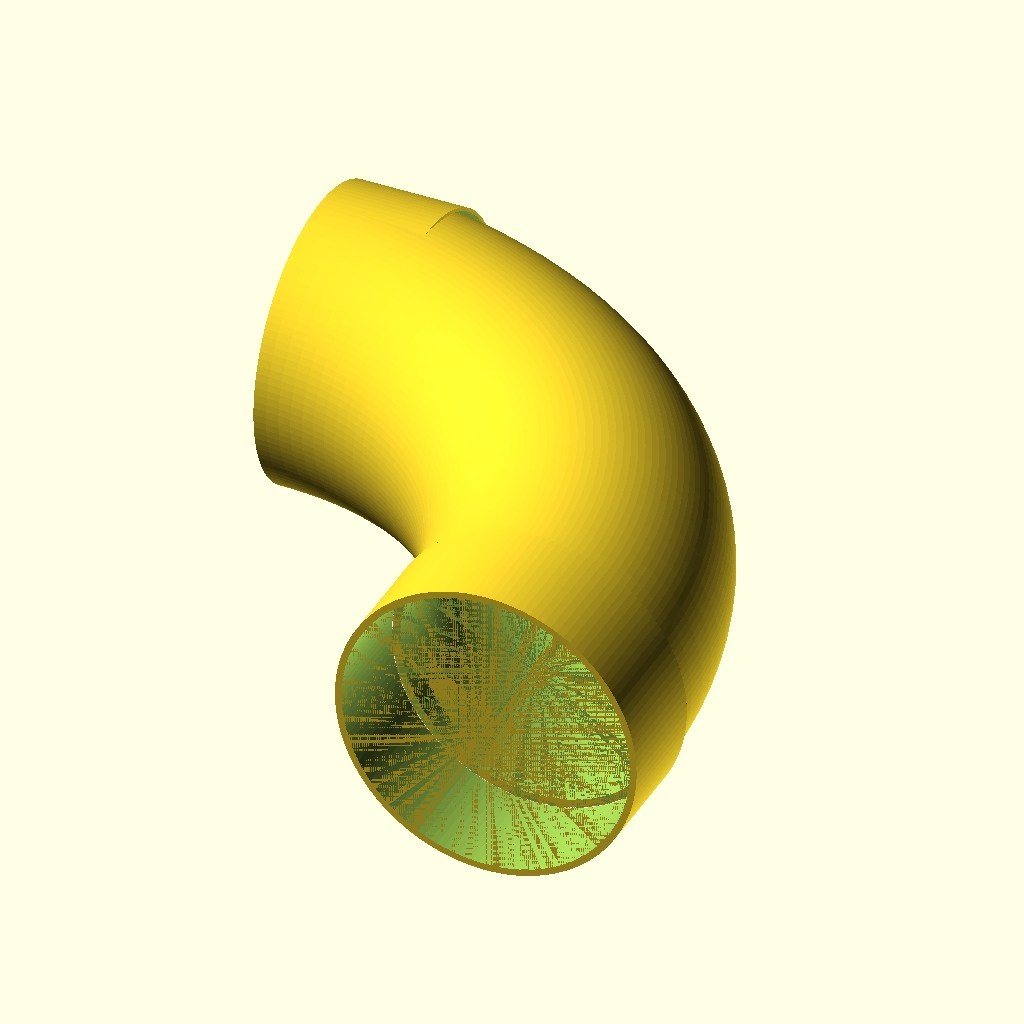
Cell 1: the model at its default parameters.
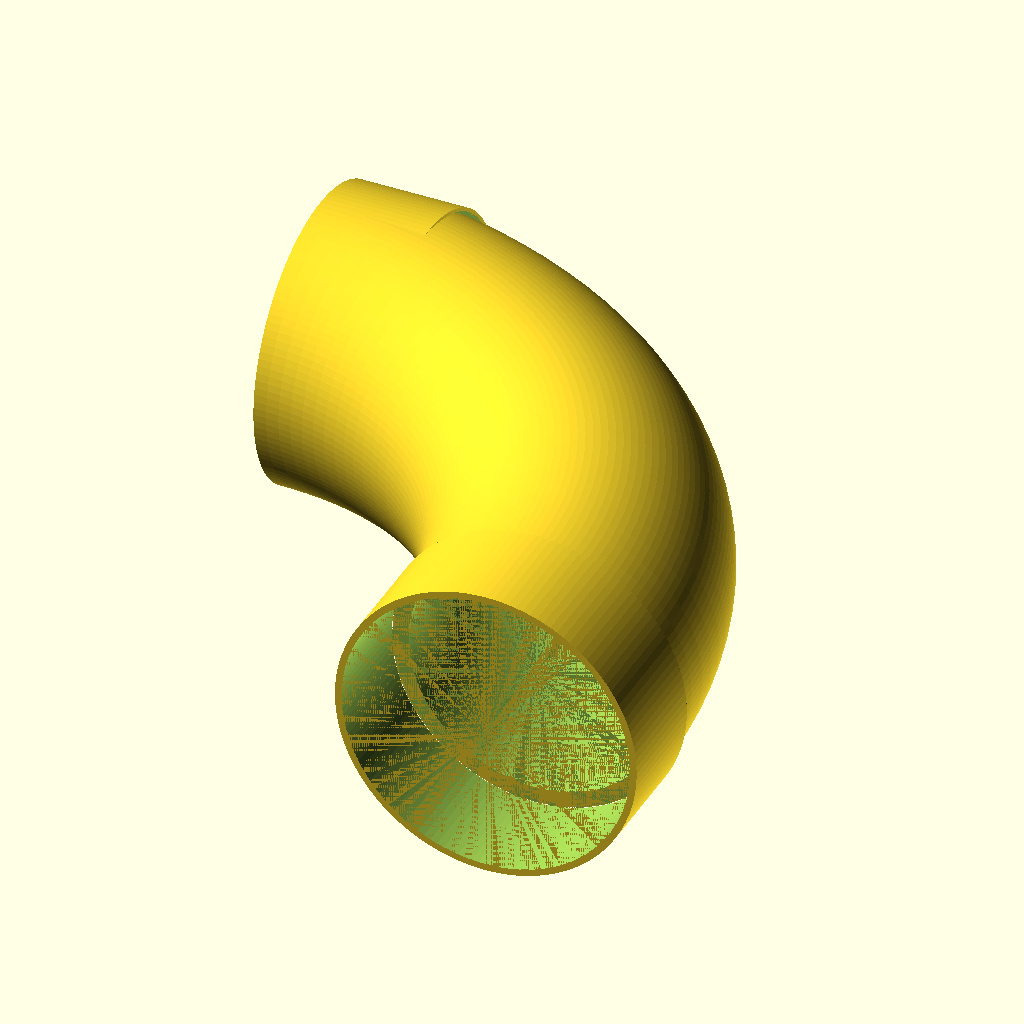
Cell 2: the same model with wall = 9.
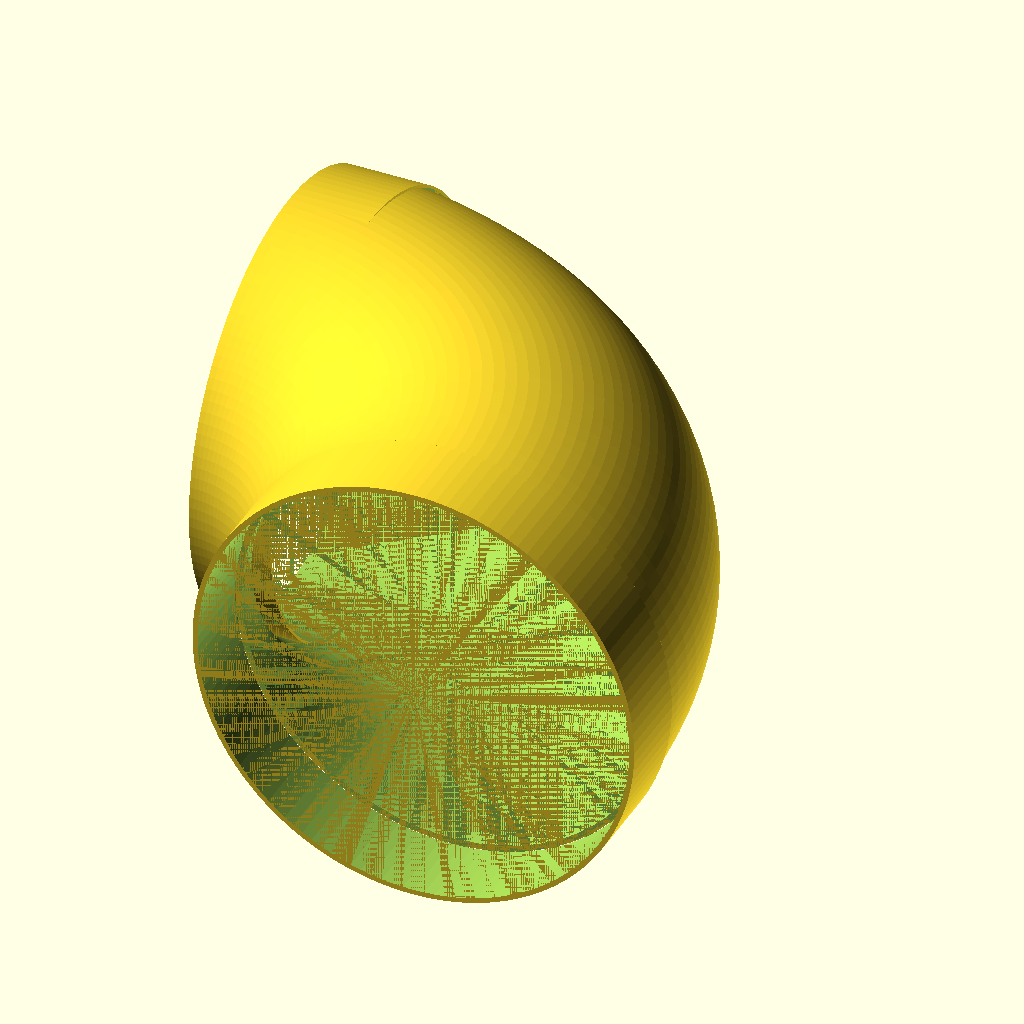
Cell 3: the same model with od = 320.
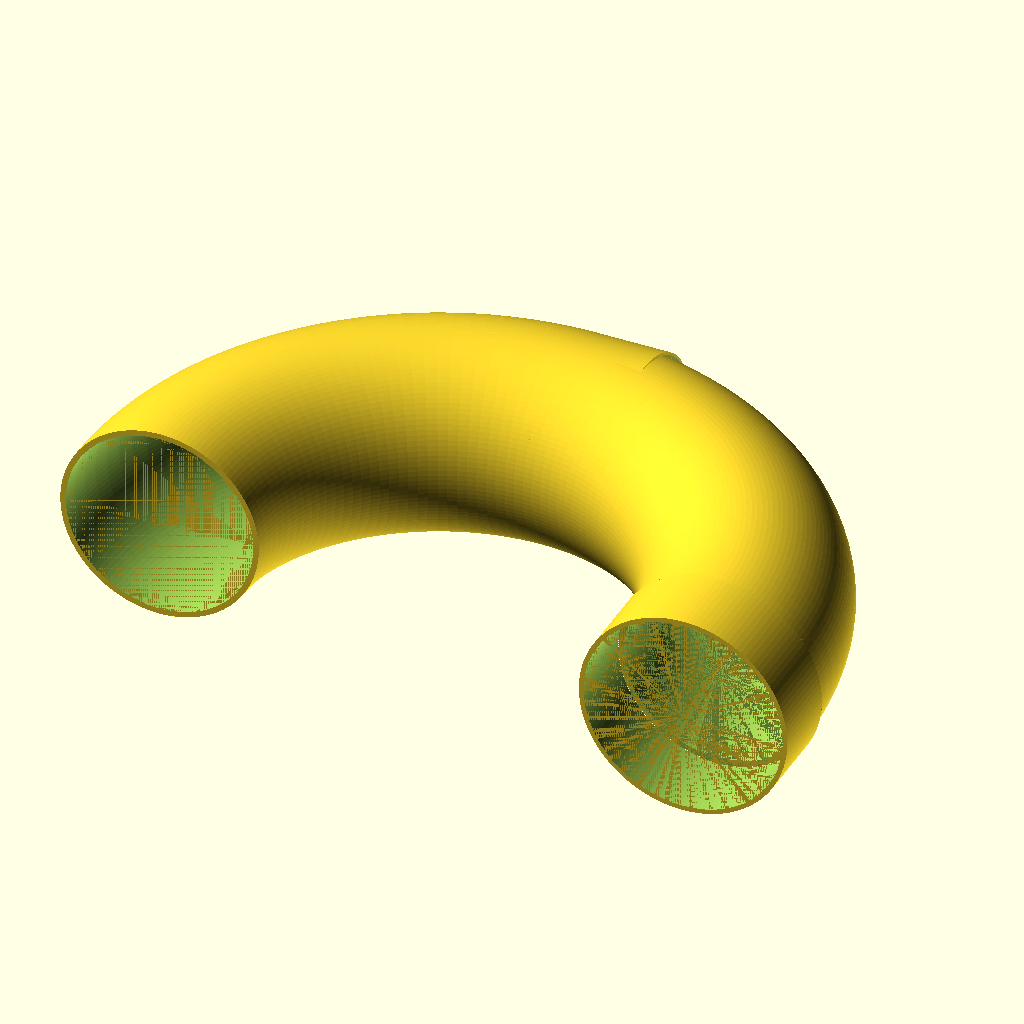
Cell 4: bend_angle = 180 (everything else at default).
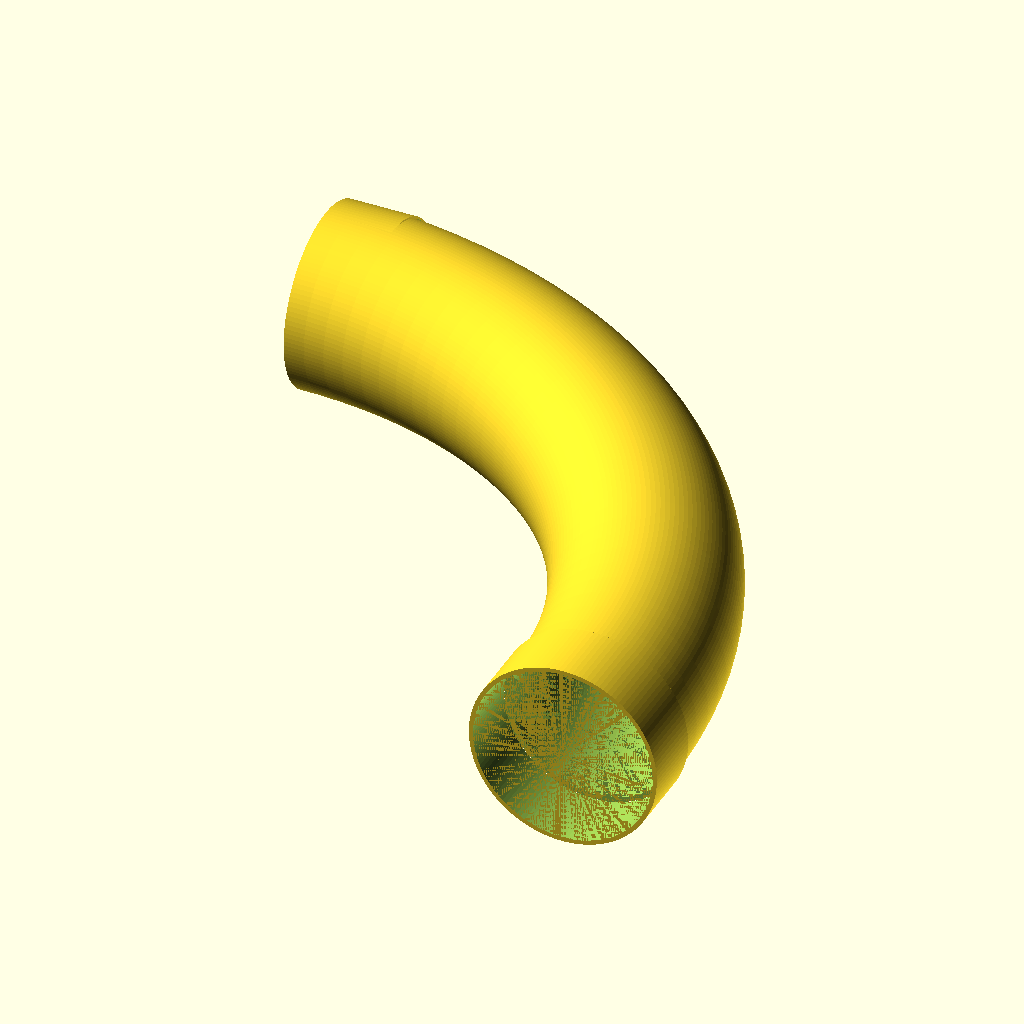
Cell 5: the same model with bend_radius = 450.
All cells are drawn from the same view direction (rotation 55°, 0°, 25°, orthographic, colour scheme Cornfield), but the view is re-fitted for each cell, so position and scale can differ between cells as well as the parameter.
Source of the model, additional_study/matched_effort/results/direct_vlm/scad/ht_pipe__HT_90_pipe_150.scad:
$fn = 128;

// HT 90° pipe, nominal 150 mm (approx. DN150)
// Simple parametric elbow: outer/inner diameters, bend radius, and socket ends.

dn = 150;                 // nominal diameter (mm)
wall = 4.5;               // wall thickness (mm) - typical-ish for HT
od = 160;                 // outer diameter (mm) - approximate for DN150 HT
id = od - 2*wall;         // inner diameter (mm)

bend_angle = 90;          // degrees
bend_radius = 225;        // centerline radius (mm) - typical long radius elbow
socket_len = 60;          // socket length at each end (mm)
socket_od = od + 8;       // socket outer diameter (mm)
socket_id = od + 0.6;     // socket inner diameter (mm) - clearance for spigot
chamfer = 2;              // small chamfer (mm)

module torus_segment(angle=90, R=200, r=10) {
    rotate_extrude(angle=angle, convexity=10)
        translate([R, 0, 0])
            circle(r=r);
}

module elbow_shell(angle=90, R=200, od=160, id=151) {
    difference() {
        torus_segment(angle=angle, R=R, r=od/2);
        torus_segment(angle=angle, R=R, r=id/2);
    }
}

module socket_end(od_socket, id_socket, od_pipe, id_pipe, len=60, chamfer=2) {
    // Socket is a short thickened sleeve with a slight lead-in chamfer.
    difference() {
        union() {
            cylinder(h=len, d=od_socket);
            // lead-in chamfer (outer)
            if (chamfer > 0)
                translate([0,0,0])
                    cylinder(h=chamfer, d1=od_socket, d2=od_socket-2*chamfer);
        }
        // bore for spigot (slightly larger than pipe OD)
        translate([0,0,-0.01])
            cylinder(h=len+0.02, d=id_socket);

        // ensure continuity with pipe wall (remove any overlap inside)
        translate([0,0,-0.01])
            cylinder(h=len+0.02, d=od_pipe);
    }
}

module spigot_stub(od_pipe, id_pipe, len=60, chamfer=2) {
    difference() {
        cylinder(h=len, d=od_pipe);
        translate([0,0,-0.01])
            cylinder(h=len+0.02, d=id_pipe);

        // small outer chamfer at end
        if (chamfer > 0)
            translate([0,0,len-chamfer])
                cylinder(h=chamfer+0.01, d1=od_pipe, d2=od_pipe-2*chamfer);
    }
}

module ht_90_elbow_dn150() {
    // Build elbow centered at origin with ends aligned to X and Y axes.
    // Torus segment lies in XY plane, swept around Z.
    // Start tangent along +X at angle 0, end tangent along +Y at angle 90.

    union() {
        // Main elbow
        elbow_shell(angle=bend_angle, R=bend_radius, od=od, id=id);

        // End A at angle 0: tangent along +Y? Actually at angle 0, centerline point is (R,0),
        // tangent is +Y. We'll attach socket along +Y.
        translate([bend_radius, 0, 0])
            rotate([90,0,0])  // align cylinder axis to +Y
                socket_end(socket_od, socket_id, od, id, socket_len, chamfer);

        // End B at angle 90: centerline point is (0,R), tangent is -X. Attach spigot along -X.
        translate([0, bend_radius, 0])
            rotate([0,90,0])  // align cylinder axis to +X, then we will flip
                rotate([0,0,180])
                    spigot_stub(od, id, socket_len, chamfer);
    }
}

ht_90_elbow_dn150();
Parameter table extracted from the source (name, type, default, range or options):
dn: number, default 150
wall: number, default 4.5
od: number, default 160
bend_angle: number, default 90
bend_radius: number, default 225
socket_len: number, default 60
chamfer: number, default 2
